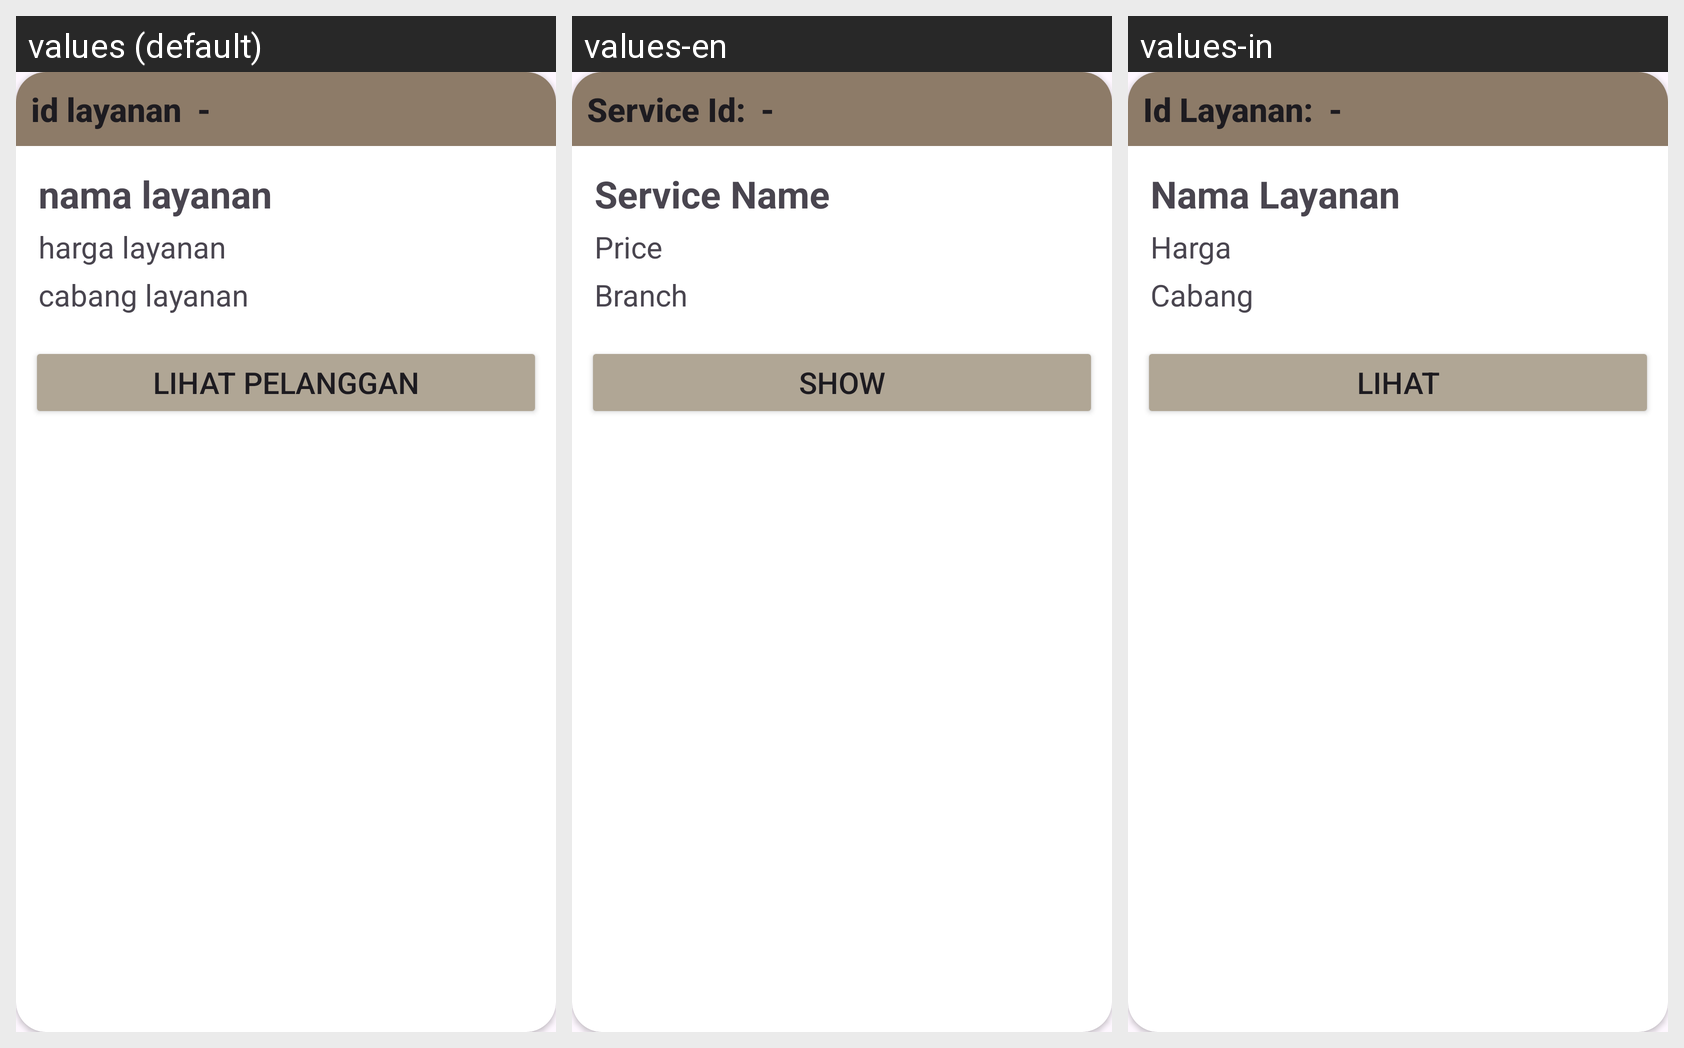

Strings drawn on this Android screen and how each of the app's shown locales translates them:
Android screen res/layout/carddatalayanan.xml rendered under 3 locales, left to right: values (default), values-en, values-in. Device: Nexus 5 (rendered at 1080×1920; each locale shown at half size, 540×960, under a caption strip naming it); theme Theme.Laundryy.
Strings drawn on this screen, with the default value and each locale's value (text and hints the layout hard-codes, and strings that could not be matched under every locale, appear in the picture but are not listed):

tvLabelLayanan_Id
  values: id layanan
  values-en: Service Id:
  values-in: Id Layanan:

tvCardLayanan_Nama
  values: nama layanan
  values-en: Service Name
  values-in: Nama Layanan

tvCardLayanan_Harga
  values: harga layanan
  values-en: Price
  values-in: Harga

tvCardLayanan_Cabang
  values: cabang layanan
  values-en: Branch
  values-in: Cabang

btnCardPelanggan_Lihat
  values: Lihat Pelanggan
  values-en: Show
  values-in: Lihat
